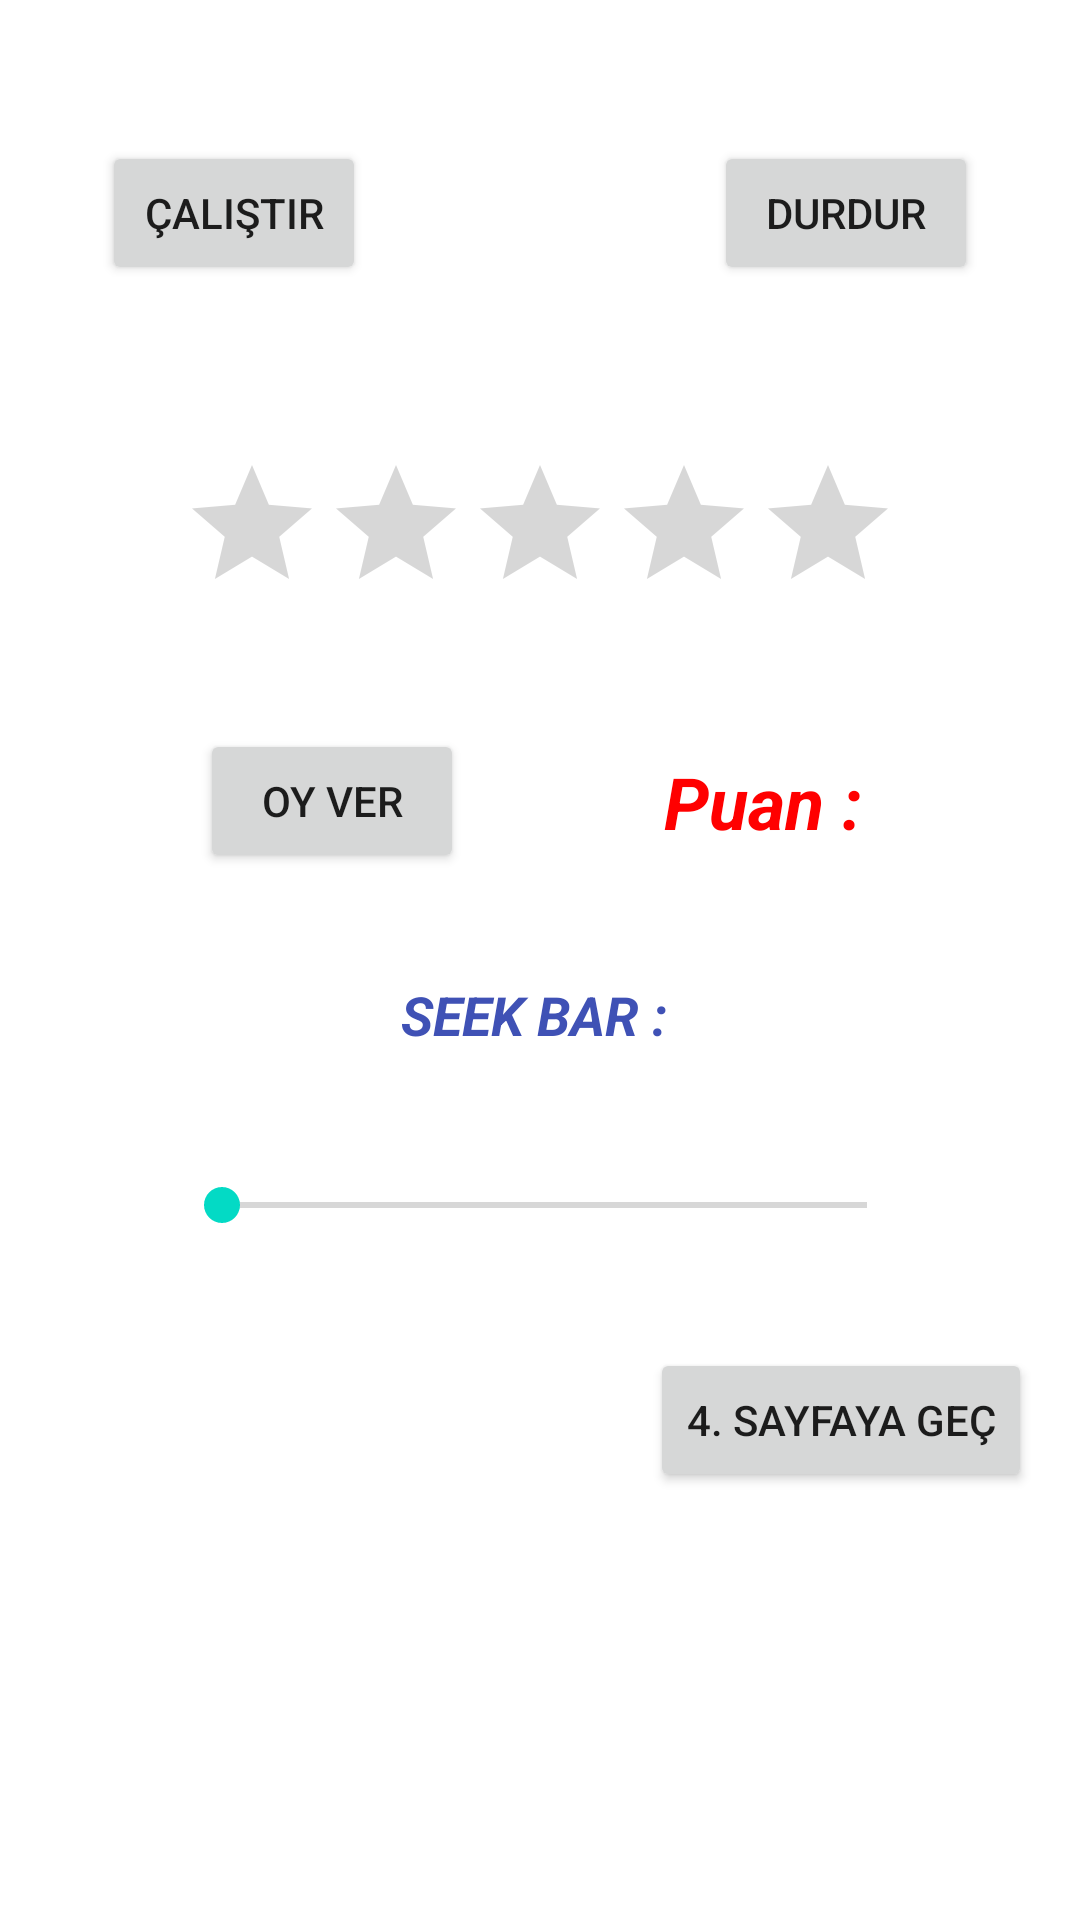

Layout XML and referenced resources for this Android screen:
<!-- AndroidManifest.xml: application theme Theme.WIDGETS -->
<!-- res/layout/activity_main3.xml -->
<?xml version="1.0" encoding="utf-8"?>
<androidx.constraintlayout.widget.ConstraintLayout xmlns:android="http://schemas.android.com/apk/res/android"
    xmlns:app="http://schemas.android.com/apk/res-auto"
    xmlns:tools="http://schemas.android.com/tools"
    android:layout_width="match_parent"
    android:layout_height="match_parent"
    tools:context=".MainActivity3">

    <Button
        android:id="@+id/btnCalistir"
        android:layout_width="wrap_content"
        android:layout_height="wrap_content"
        android:layout_marginTop="47dp"
        android:text="Çalıştır"
        app:layout_constraintEnd_toStartOf="@+id/progressBar"
        app:layout_constraintHorizontal_bias="0.5"
        app:layout_constraintStart_toStartOf="parent"
        app:layout_constraintTop_toTopOf="parent" />

    <Button
        android:id="@+id/btnDurdur"
        android:layout_width="wrap_content"
        android:layout_height="wrap_content"
        android:layout_marginTop="47dp"
        android:text="durdur"
        app:layout_constraintEnd_toEndOf="parent"
        app:layout_constraintHorizontal_bias="0.5"
        app:layout_constraintStart_toEndOf="@+id/progressBar"
        app:layout_constraintTop_toTopOf="parent" />

    <Button
        android:id="@+id/btnOyVer"
        android:layout_width="wrap_content"
        android:layout_height="wrap_content"
        android:layout_marginTop="35dp"
        android:text="oy ver"
        app:layout_constraintEnd_toStartOf="@+id/tvPuan"
        app:layout_constraintHorizontal_bias="0.5"
        app:layout_constraintStart_toStartOf="parent"
        app:layout_constraintTop_toBottomOf="@+id/ratingBar" />

    <ProgressBar
        android:id="@+id/progressBar"
        style="?android:attr/progressBarStyle"
        android:layout_width="wrap_content"
        android:layout_height="wrap_content"
        android:layout_marginTop="52dp"
        android:background="#FFFFFF"
        android:visibility="invisible"
        app:layout_constraintEnd_toStartOf="@+id/btnDurdur"
        app:layout_constraintHorizontal_bias="0.5"
        app:layout_constraintStart_toEndOf="@+id/btnCalistir"
        app:layout_constraintTop_toTopOf="parent" />

    <RatingBar
        android:id="@+id/ratingBar"
        android:layout_width="wrap_content"
        android:layout_height="wrap_content"
        android:layout_marginTop="51dp"
        android:numStars="5"
        android:stepSize="0.5"
        app:layout_constraintEnd_toEndOf="parent"
        app:layout_constraintHorizontal_bias="0.5"
        app:layout_constraintStart_toStartOf="parent"
        app:layout_constraintTop_toBottomOf="@+id/progressBar" />

    <SeekBar
        android:id="@+id/seekBar"
        android:layout_width="247dp"
        android:layout_height="49dp"
        android:layout_marginTop="27dp"
        android:max="100"
        app:layout_constraintEnd_toEndOf="parent"
        app:layout_constraintHorizontal_bias="0.512"
        app:layout_constraintStart_toStartOf="parent"
        app:layout_constraintTop_toBottomOf="@+id/tvSeekbar" />

    <TextView
        android:id="@+id/tvPuan"
        android:layout_width="wrap_content"
        android:layout_height="wrap_content"
        android:layout_marginTop="43dp"
        android:text="Puan : "
        android:textColor="#FF0000"
        android:textSize="24sp"
        android:textStyle="bold|italic"
        app:layout_constraintEnd_toEndOf="parent"
        app:layout_constraintHorizontal_bias="0.5"
        app:layout_constraintStart_toEndOf="@+id/btnOyVer"
        app:layout_constraintTop_toBottomOf="@+id/ratingBar" />

    <TextView
        android:id="@+id/tvSeekbar"
        android:layout_width="wrap_content"
        android:layout_height="wrap_content"
        android:layout_marginTop="35dp"
        android:text="SEEK BAR : "
        android:textColor="#3F51B5"
        android:textSize="18sp"
        android:textStyle="bold|italic"
        app:layout_constraintEnd_toEndOf="parent"
        app:layout_constraintHorizontal_bias="0.5"
        app:layout_constraintStart_toStartOf="parent"
        app:layout_constraintTop_toBottomOf="@+id/btnOyVer" />

    <Button
        android:id="@+id/btnIntentto4"
        android:layout_width="wrap_content"
        android:layout_height="wrap_content"
        android:layout_marginTop="23dp"
        android:layout_marginEnd="16dp"
        android:text="4. Sayfaya Geç"
        app:layout_constraintEnd_toEndOf="parent"
        app:layout_constraintTop_toBottomOf="@+id/seekBar" />
</androidx.constraintlayout.widget.ConstraintLayout>
<!-- resources referenced by this layout -->
<resources>
  <style name="Theme.WIDGETS" parent="Theme.MaterialComponents.DayNight.DarkActionBar">
          
          <item name="colorPrimary">@color/purple_500</item>
          <item name="colorPrimaryVariant">@color/purple_700</item>
          <item name="colorOnPrimary">@color/white</item>
          
          <item name="colorSecondary">@color/teal_200</item>
          <item name="colorSecondaryVariant">@color/teal_700</item>
          <item name="colorOnSecondary">@color/black</item>
          
          <item name="android:statusBarColor" tools:targetApi="l">?attr/colorPrimaryVariant</item>
          
      </style>
  <!-- not gathered from this repository: default colours our renderer supplied (Android Studio template values) -->
  <color name="purple_500">#FF6200EE</color>
  <color name="purple_700">#FF3700B3</color>
  <color name="teal_200">#FF03DAC5</color>
  <color name="teal_700">#FF018786</color>
  <color name="black">#FF000000</color>
  <color name="white">#FFFFFFFF</color>
</resources>
